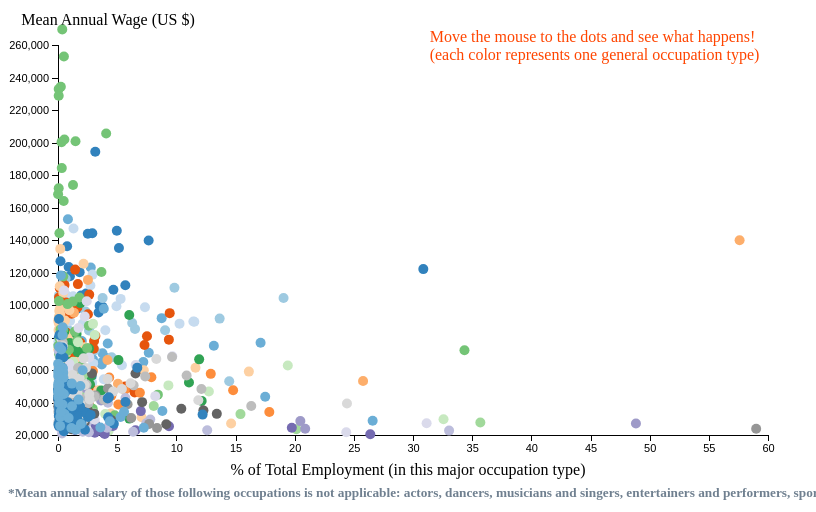
D3 v4 page, settled after 480 driven frames (8 s of simulated time); the page loaded 1 data file(s).


    // define the size of canvas
    var height = 500;
    var width = 800;
    var margin = 50;
    var colour = d3.scaleOrdinal(d3.schemeCategory20c);

    // create the SVG canvas
    var svg = d3.select("svg")
        .attr("width", width)
        .attr("height", height)
        .attr("transform", "translate(" + 50 + ",0)");

    // zoom in the x and y axis
//        .call(d3.behavior.zoom().on("zoom", function () {
//            svg.attr("transform", "translate(" + d3.event.translate + ")" + " scale(" + d3.event.scale + ")")
//        }));
//        .call(d3.zoom().on("zoom", function () {
//            svg.attr("transform", d3.event.transform)
//        }));

    // define the x and y axis
    var y = d3.scaleLinear()
        .domain([20000, 260000])
        .range([height-70, 40]);

    var x = d3.scaleLinear()
        .domain([0,60])  // only 3 of the 820 detailed occupations got over 40%
        // (Farmworkers and Laborers, Crop, Nursery, and Greenhouse -- 59; Lawyers -- 57.6;
        // Janitors and Cleaners, Except Maids and Housekeeping Cleaners -- 48.84)
        .range([margin, width-40]);

//    var x_axis = d3.axisBottom()
//        .scale(x);
//
//    var y_axis = d3.axisLeft()
//        .scale(y);

    // add axises
    svg.append("g")
        .attr("class", "axis")
        .attr("transform", "translate(0," + (500-70) +")")
//        .call(x_axis);
        .call(d3.axisBottom(x));

    svg.append("g")
        .attr("class", "axis")
        .attr("transform", "translate(" + margin + ",0)")
//        .call(y_axis);
        .call(d3.axisLeft(y));

    // add labels
    // for x axis
    svg.append("text")
        .attr("class", "axis-label")
        .attr("y", 470)
        .attr("x",0 + (800 / 2))
        .style("text-anchor", "middle")
        .text("% of Total Employment (in this major occupation type)");

    // for y axis
    svg.append("text")
        .attr("class", "axis-label")
        .attr("y", 20)
        .attr("x",0 + (200 / 2))
        .style("text-anchor", "middle")
        .text("Mean Annual Wage (US $)");


    function renderVis(_subset) {

    //function for major types
    this.major_type = "Management occupations";
    this.year = "2016";

        var data;
        // load the data file
        d3.csv("data2-1.csv", function (error, data1) {
            if (error) throw error;
            data = data1;
            console.log(data1);

        // filter the data by occupation code
        var data_subset = data;
        if (_subset !== "All") {
            data_subset = data.filter(function(d) { return (d.OCC_CODE === _subset); });
        }

//        y.domain([0, d3.max(data_subset, function(d) { return d.A_MEAN_2016; })]);
//        x.domain([0, d3.max(data_subset, function(d) { return d.perc_2016; })]);
//
//        svg.select("x")
//            .transition()
//            .call(x_axis);
//
//        svg.select("y")
//            .transition()
//            .call(y_axis);

//        for (var i = 0; i < data_subset.length; i++) {
//            document.getElementById("names").innerHTML = this._data_.OCC_TITLE;
//        }

        // render the scatter plot
        var circles = svg.selectAll("circle").data(data_subset, function (d) { return d.OCC_CODE; });

        // scale x and y axis
//        x.domain([d3.min(data_subset, function(d) { return d.perc_2016}), d3.max(data_subset, function(d) { return d.perc_2016})]);
//        y.domain([d3.min(data_subset, function(d) { return d.A_MEAN_2016}), d3.max(data_subset, function(d) { return d.A_MEAN_2016})]);
//
        console.log(d3.max(data_subset, function(d) { return d.A_MEAN_2016}));
//        console.log(data_subset, function(d) { return d.A_MEAN_2016})

        circles.exit()
            .transition()
            .duration(250)
            .attr("r", 0)
            .remove();

        circles.enter().append("circle")
            .attr("r", 0)
            .attr("cy", function(d) { return y(parseInt(d.A_MEAN_2016)); })
            .attr("cx", function(d) { return x(d.perc_2016); })
//            .attr("transform", "translate(0," + 80 +")")
            .attr("fill", function (d) { return colour(d.OCC_CODE); })
//            .style("fill", "Lightblue")
            .on("mouseover", function() {
                // print out the description texts
                document.getElementById("details").innerHTML = "▶Detailed occupation type: " + this.__data__.OCC_TITLE;
                document.getElementById("details2").innerHTML = "▶mean annual wage (in 2016, 2015, 2014): $"
                    + this.__data__.A_MEAN_2016 + ", " + this.__data__.A_MEAN_2015 + ", " + this.__data__.A_MEAN_2014;
                document.getElementById("details3").innerHTML = "▶Major occupation type: " + this.__data__.OCC_CODE;
                document.getElementById("details4").innerHTML = "▶% of total employment in this major type: "
                    + this.__data__.perc_2016 + "%";

                // draw a line chart
            })

            // Animate the radius to have the circles slowly grow to full size.
            .transition()
            .duration(750)
            .attr("r", 5)
            // Finally, go back to the enter selection (the circles to which we just added a transition) to
            // add the detailed job type for mouse hovers.
            .selection().append("svg:title")
            .text(function(d) { return d.OCC_TITLE; })

            // draw the line chart of salary trend? show by clicking on the dots
//            .on("click", function(d) {
//
//            })

        })
    }

    // set default as the first type of jobs -- "Management occupations"
    renderVis("All");



### data: data2-1.csv
OCC_CODE, OCC_TITLE, TOT_EMP_2016, perc_2016, TOT_EMP_2015, , TOT_EMP_2014, , TOT_EMP_2013, , TOT_EMP_2012, , A_MEAN_2016, A_MEAN_2015, A_MEAN_2014, A_MEAN_2013, A_MEAN_2012, A_MEDIAN_2016, A_MEDIAN_2015, A_MEDIAN_2014, A_MEDIAN_2013, A_MEDIAN_2012
Management occupations, Chief Executives, 223,260, 3.15, 238,940, , 246,240, , 248,760, , 255,940, , 194350, 185850, 180700, 178400, 176840, 181,210, 175,110, 173,320, 171,610, 168,140
Management occupations, General and Operations Managers, 2,188,870, 30.87, 2,145,140, , 2,049,870, , 1,973,700, , 1,899,460, , 122090, 119460, 117200, 116090, 114850, 99,310, 97,730, 97,270, 96,430, 95,440
Management occupations, Legislators, 53,670, 0.76, 55,820, , 55,020, , 55,800, , 56,760, , 44820, 42530, 40430, 39320, 38590, 23,470, 20,500, 20,180, 20,620, 19,780
Management occupations, Advertising and Promotions Managers, 28,860, 0.41, 29,340, , 29,340, , 28,530, , 28,420, , 117810, 113610, 114700, 112870, 107060, 100,810, 95,890, 96,720, 93,880, 88,590
Management occupations, Marketing Managers, 205,900, 2.9, 192,890, , 184,490, , 174,010, , 171,430, , 144140, 140660, 137400, 133700, 129870, 131,180, 128,750, 127,130, 123,220, 119,480
Management occupations, Sales Managers, 365,230, 5.15, 364,750, , 358,920, , 352,220, , 344,730, , 135090, 130400, 126040, 123150, 119980, 117,960, 113,860, 110,660, 108,540, 105,260
Management occupations, Public Relations and Fundraising Manager…, 63,970, 0.9, 60,380, , 56,920, , 53,730, , 53,520, , 123360, 119390, 115400, 111260, 108260, 107,320, 104,140, 101,510, 98,700, 95,450
Management occupations, Administrative Services Managers, 266,280, 3.76, 270,080, , 268,730, , 269,500, , 264,090, , 98930, 94840, 92250, 90190, 88660, 90,050, 86,110, 83,790, 82,310, 81,080
Management occupations, Computer and Information Systems Manager…, 352,510, 4.97, 341,250, , 330,360, , 319,080, , 309,740, , 145740, 141000, 136280, 132570, 129130, 135,800, 131,600, 127,640, 123,950, 120,950
Management occupations, Financial Managers, 543,300, 7.66, 531,120, , 518,030, , 499,320, , 484,910, , 139720, 134330, 130230, 126660, 123260, 121,750, 117,990, 115,320, 112,700, 109,740
Management occupations, Industrial Production Managers, 168,400, 2.37, 169,390, , 167,200, , 165,340, , 160,550, , 107060, 103720, 101640, 99370, 97490, 97,140, 93,940, 92,470, 90,790, 89,190
Management occupations, Purchasing Managers, 71,750, 1.01, 72,600, , 70,840, , 69,620, , 69,400, , 117720, 114130, 111810, 109640, 106200, 111,590, 108,120, 106,090, 103,780, 100,170
Management occupations, Transportation, Storage, and Distributio…, 113,270, 1.6, 109,210, , 106,000, , 102,610, , 98,600, , 97630, 95130, 93180, 91220, 88920, 89,190, 86,630, 85,400, 83,890, 81,830
Management occupations, Compensation and Benefits Managers, 15,230, 0.21, 15,930, , 16,380, , 17,570, , 19,960, , 126900, 121630, 118670, 112040, 105920, 116,240, 111,430, 108,070, 101,490, 95,250
Management occupations, Human Resources Managers, 129,810, 1.83, 122,780, , 116,610, , 110,650, , 98,020, , 120210, 117080, 114140, 111180, 109590, 106,910, 104,440, 102,780, 100,800, 99,720
Management occupations, Training and Development Managers, 32,880, 0.46, 31,430, , 29,870, , 28,340, , 27,350, , 115180, 111680, 111030, 107770, 103810, 105,830, 102,640, 101,930, 98,810, 95,400
Management occupations, Farmers, Ranchers, and Other Agricultura…, 4,560, 0.06, 4,370, , 4,300, , 3,770, , 3,970, , 75790, 69880, 72570, 73210, 73730, 66,360, 64,170, 68,050, 70,110, 69,300
Management occupations, Construction Managers, 249,650, 3.52, 239,640, , 227,710, , 213,720, , 207,580, , 99510, 97510, 94590, 92700, 90960, 89,300, 87,400, 85,630, 84,410, 82,790
Management occupations, Education Administrators, Preschool and …, 48,530, 0.68, 46,760, , 47,150, , 47,560, , 48,410, , 52150, 52760, 52190, 52010, 51060, 45,790, 45,670, 45,260, 44,890, 43,950
Management occupations, Education Administrators, Elementary and…, 242,970, 3.43, 235,110, , 231,800, , 226,760, , 225,970, , 95390, 92940, 91780, 90670, 90800, 92,510, 90,410, 89,540, 88,380, 87,760
Management occupations, Education Administrators, Postsecondary, 138,430, 1.95, 135,690, , 131,070, , 126,340, , 122,930, , 105770, 102610, 101910, 100600, 99370, 90,760, 88,580, 88,390, 87,410, 86,490
Management occupations, Education Administrators, All Other, 34,140, 0.48, 31,880, , 31,920, , 30,880, , 29,360, , 84400, 82970, 82960, 83170, 81890, 78,210, 76,930, 77,020, 77,380, 76,860
Management occupations, Architectural and Engineering Managers, 178,390, 2.52, 179,770, , 179,320, , 183,430, , 187,640, , 143870, 141650, 138720, 136540, 133240, 134,730, 132,800, 130,620, 128,170, 124,870
Management occupations, Food Service Managers, 201,470, 2.84, 201,370, , 198,610, , 191,030, , 189,510, , 56010, 53640, 53500, 53130, 52580, 50,820, 48,690, 48,560, 48,080, 47,960
Management occupations, Funeral Service Managers, 8,370, 0.12, 8,300, , 8,330, , 8,810, , 9,130, , 88970, 84470, 81080, 80250, 79930, 73,830, 70,890, 68,870, 68,420, 66,720
Management occupations, Gaming Managers, 4,280, 0.06, 3,950, , 3,870, , 4,460, , 4,490, , 79690, 77770, 75590, 73760, 71390, 69,180, 68,380, 67,310, 66,200, 65,220
Management occupations, Lodging Managers, 35,410, 0.5, 35,480, , 31,740, , 30,950, , 29,730, , 59410, 57810, 57230, 55810, 54800, 51,840, 49,720, 47,680, 46,830, 46,810
Management occupations, Medical and Health Services Managers, 332,150, 4.68, 314,950, , 310,320, , 300,180, , 293,490, , 109370, 106070, 103680, 101340, 98460, 96,540, 94,500, 92,810, 90,940, 88,580
Management occupations, Natural Sciences Managers, 54,780, 0.77, 53,450, , 53,290, , 51,900, , 48,560, , 136150, 136570, 136450, 132850, 130400, 119,850, 120,160, 120,050, 116,840, 115,730
Management occupations, Postmasters and Mail Superintendents, 14,720, 0.21, 14,770, , 17,930, , 17,930, , 23,790, , 71980, 70540, 67000, 66340, 62080, 71,670, 70,640, 65,800, 65,150, 63,050
Management occupations, Property, Real Estate, and Community Ass…, 180,290, 2.54, 174,410, , 171,140, , 165,960, , 159,570, , 70290, 68240, 65880, 64270, 63570, 57,040, 55,380, 54,270, 53,200, 52,610
… [head cut at 6 KiB]